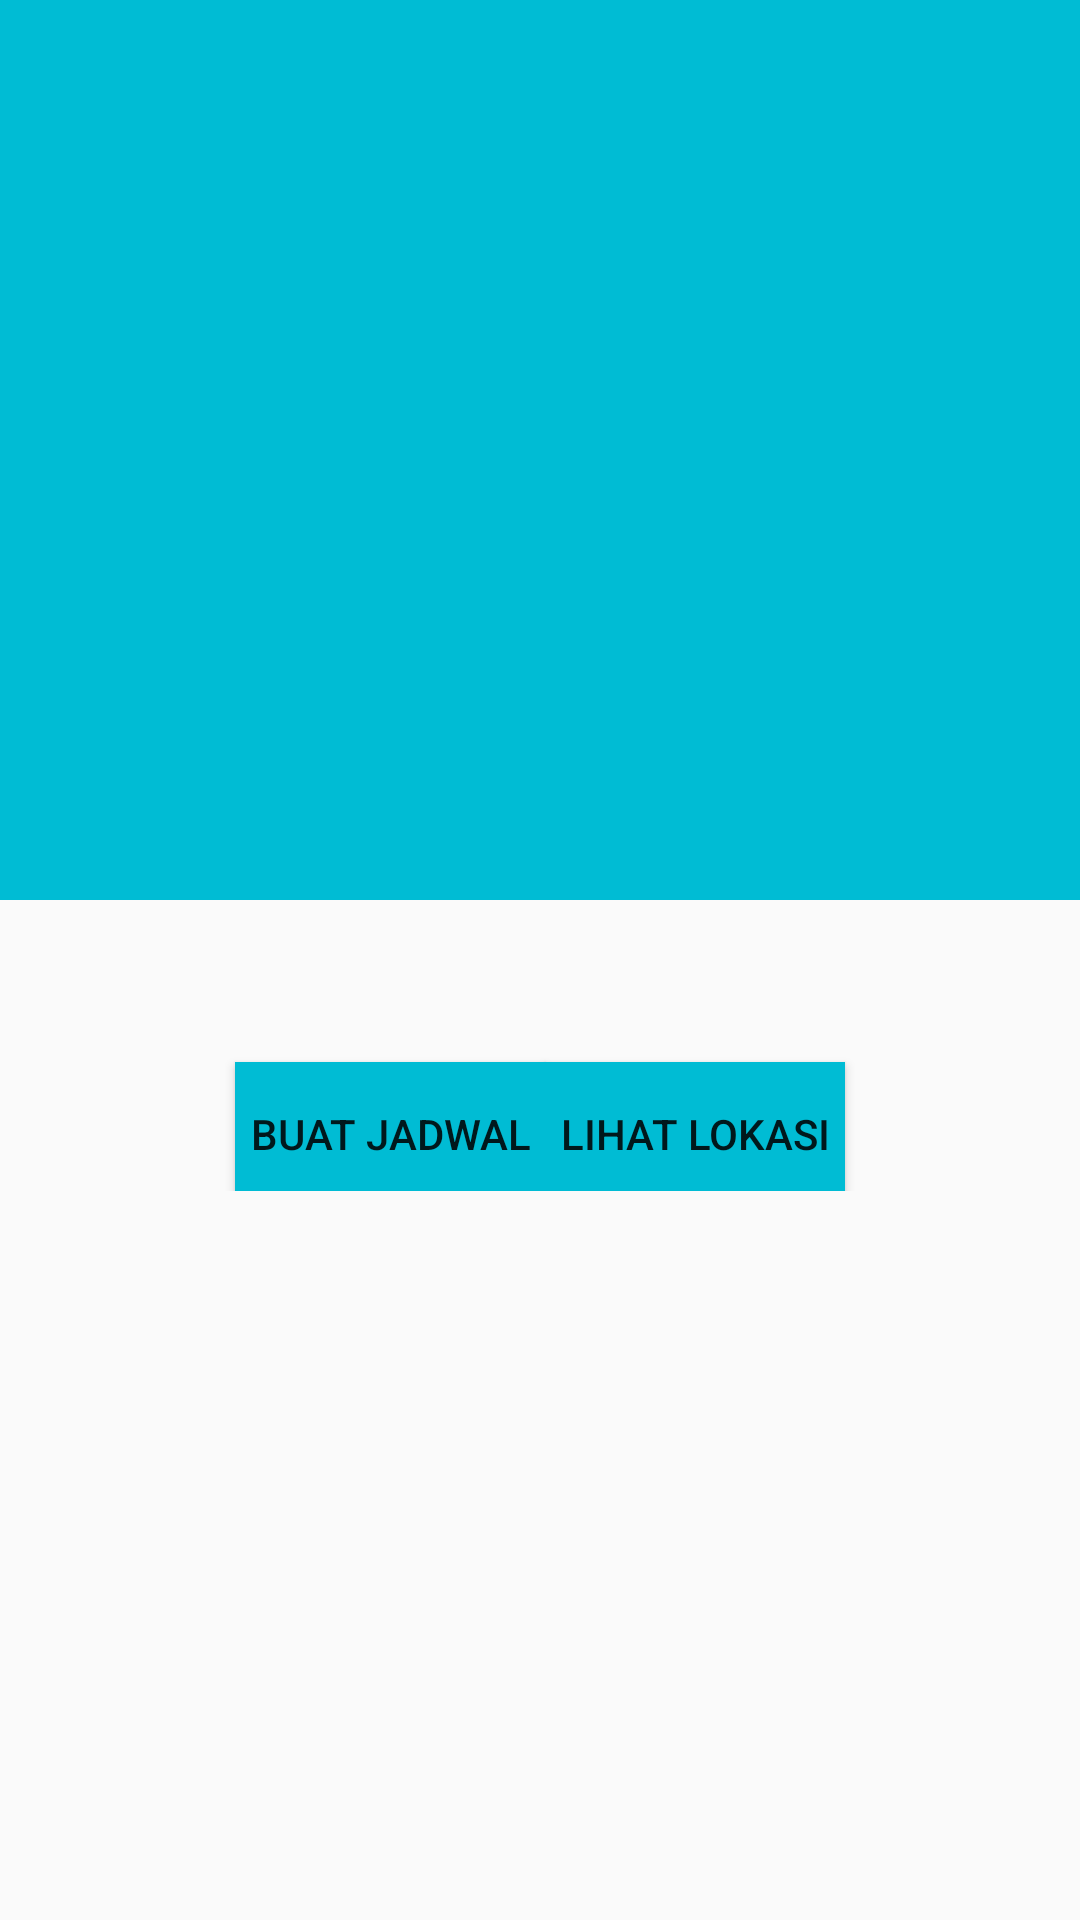

Here is an Android app screen rendered from its layout file. Give the layout XML and the strings, colors and styles it references.
<!-- AndroidManifest.xml: activity theme AppTheme.noActionBar -->
<!-- res/layout/activity_detail.xml -->
<?xml version="1.0" encoding="utf-8"?>
<androidx.coordinatorlayout.widget.CoordinatorLayout xmlns:android="http://schemas.android.com/apk/res/android"
    xmlns:app="http://schemas.android.com/apk/res-auto"
    xmlns:tools="http://schemas.android.com/tools"
    android:layout_width="match_parent"
    android:layout_height="match_parent"
    android:fitsSystemWindows="true"
    tools:context=".view.DetailActivity">

    <com.google.android.material.appbar.AppBarLayout
        android:id="@+id/app_bar"
        android:layout_height="wrap_content"
        android:layout_width="match_parent"
        android:fitsSystemWindows="true"
        android:theme="@style/AppTheme.AppBarOverlay">

        <com.google.android.material.appbar.CollapsingToolbarLayout
            android:id="@+id/toolbar_layout"
            android:layout_width="match_parent"
            android:layout_height="300dp"
            android:fitsSystemWindows="true"
            app:contentScrim="?attr/colorPrimary"
            app:layout_scrollFlags="scroll|exitUntilCollapsed">


            <ImageView
                android:id="@+id/expandedImage"
                android:layout_width="match_parent"
                android:layout_height="300dp"
                android:scaleType="centerCrop"
                app:layout_collapseMode="parallax"
                app:layout_collapseParallaxMultiplier="0.7" />

            <androidx.appcompat.widget.Toolbar
                android:id="@+id/toolbar"
                android:layout_width="match_parent"
                android:layout_height="?attr/actionBarSize"
                app:layout_collapseMode="pin"
                android:theme="@style/AppTheme.PopupOverlay"/>


        </com.google.android.material.appbar.CollapsingToolbarLayout>
    </com.google.android.material.appbar.AppBarLayout>

    <include layout="@layout/descripton" />
</androidx.coordinatorlayout.widget.CoordinatorLayout>
<!-- res/layout/descripton.xml (included above) -->
<?xml version="1.0" encoding="utf-8"?>
<LinearLayout xmlns:android="http://schemas.android.com/apk/res/android"
    xmlns:tools="http://schemas.android.com/tools"
    xmlns:app="http://schemas.android.com/apk/res-auto"
    android:orientation="vertical"
    android:layout_width="match_parent"
    android:layout_height="match_parent"
    tools:showIn="@layout/activity_detail"
    tools:context=".view.DetailActivity"
    app:layout_behavior="@string/appbar_scrolling_view_behavior">

    <androidx.core.widget.NestedScrollView
        android:layout_width="match_parent"
        android:layout_height="wrap_content">

        <TextView
            android:padding="10dp"
            android:id="@+id/description"
            android:layout_width="match_parent"
            android:layout_height="wrap_content"/>
    </androidx.core.widget.NestedScrollView>

    <LinearLayout
        android:layout_width="match_parent"
        android:layout_height="wrap_content"
        android:orientation="horizontal"
        android:gravity="center">

        <Button
            android:padding="5dp"
            android:layout_marginTop="10dp"
            android:background="@color/colorPrimary"
            android:id="@+id/btn_jadwal"
            android:layout_width="wrap_content"
            android:layout_height="wrap_content"
            android:text="Buat Jadwal"/>

        <Button
            android:padding="5dp"
            android:layout_marginTop="10dp"
            android:background="@color/colorPrimary"
            android:id="@+id/btn_lokasi"
            android:layout_width="wrap_content"
            android:layout_height="wrap_content"
            android:text="Lihat lokasi"/>

    </LinearLayout>

</LinearLayout>
<!-- resources referenced by this layout -->
<resources>
  <color name="colorPrimary">#00BCD4</color>
  <style name="AppTheme.AppBarOverlay" parent="ThemeOverlay.AppCompat.Dark.ActionBar" />
  <style name="AppTheme.PopupOverlay" parent="ThemeOverlay.AppCompat.Light" />
  <style name="AppTheme.noActionBar">
          <item name="windowActionBar">false</item>
          <item name="windowNoTitle">true</item>
      </style>
</resources>
